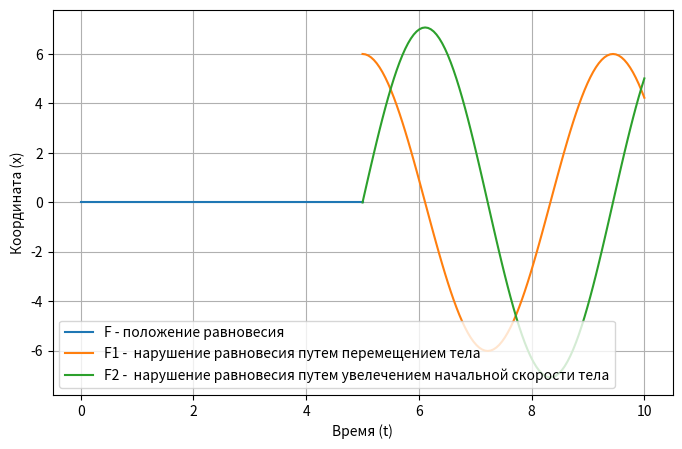

This figure's Python source:
import numpy as np
import matplotlib.pyplot as plt

m = 1.0 # масса груза
k = 2.0 # жесткость пружины
g = 9.8 # ускорение свободного падения
omega = np.sqrt(k/m) # считаем ω

def f_zero(t):
    print("В начале моделирования груз находится в положении равновесиия равное x0=0 \n"
          "тело находится в положении равновесия до 5 секунды ")
    x0 = 0.0  # начальное смещение
    v0 = 0.0  # начальная скорость
    x = x0 * np.cos(omega * t) + v0 / omega * np.sin(omega * t)  # считаем координаты
    print(x)
    return x

def f_one(t):
    print("Затем тело моментально перемещается в точку x1=6 и система пытается вернуть себя в положение равновесия\n"
          "но тело бесконечно колеблется из-за абсолютной упругости и отсутствия сопротивления воздуха")
    x0 = 6.0  # начальное смещение
    v0 = 0.0  # начальная скорость
    x = x0 * np.cos(omega * t) + v0 / omega * np.sin(omega * t)  # считаем координаты
    print(x)
    return x
def f_two(t):
    print("Так же пример с изменением начальной скорости тела на 10 м/с и x1=0")
    x0 = 0.0  # начальное смещение
    v0 = 10.0  # начальная скорость
    x = x0 * np.cos(omega * t) + v0 / omega * np.sin(omega * t)  # считаем координаты
    print(x)
    return x

t = np.linspace(0, 5, 100)
t1 = np.linspace(5, 10, 100)
t2 = np.linspace(5, 10, 100)

fig, ax = plt.subplots(figsize=(8, 5))

F = f_zero(t)
ax.plot(t, F, label='F - положение равновесия') # построение графика
F1 = f_one(t)
ax.plot(t1, F1, label='F1 -  нарушение равновесия путем перемещением тела') # построение графика
F2 = f_two(t)
ax.plot(t2, F2, label='F2 -  нарушение равновесия путем увелечением начальной скорости тела') # построение графика


ax.set_xlabel('Время (t)') # подпись по оси x
ax.set_ylabel('Координата (x)') # подпись по оси y
plt.grid()
ax.legend();
#Описание системы





plt.show()
